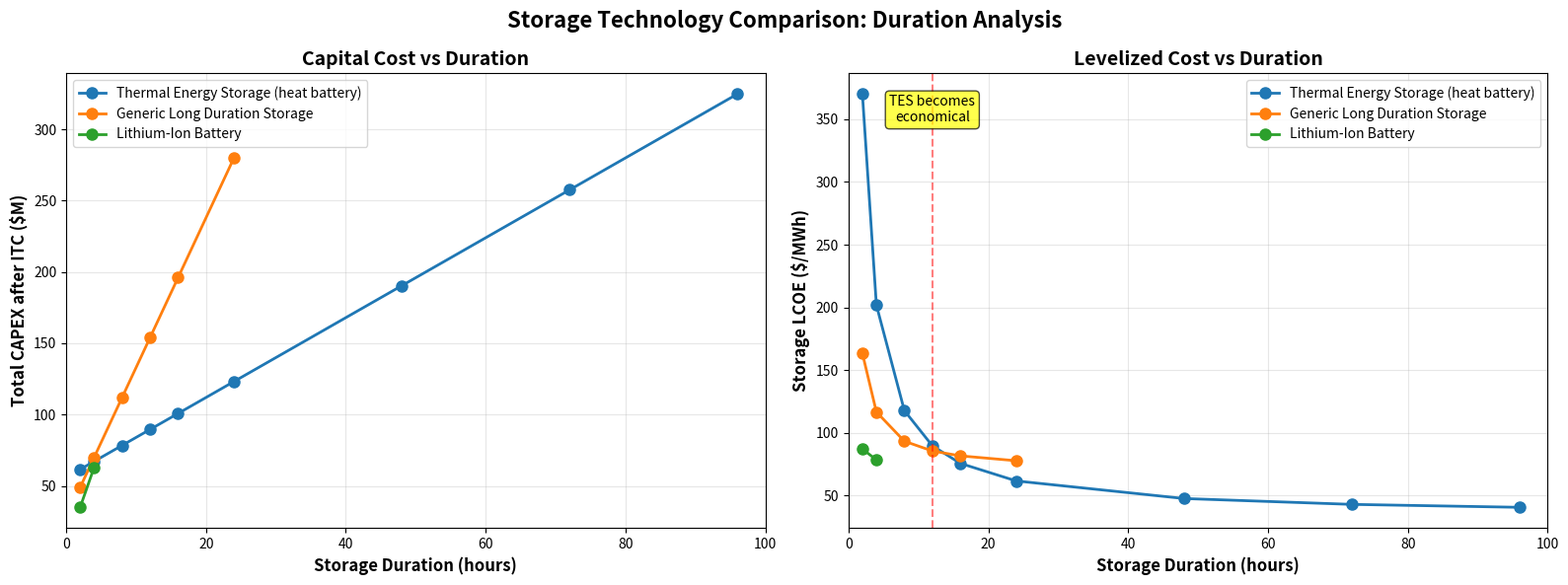

Write Python code to recreate this figure. (Note: this script raises an exception after producing the figure.)
"""
Phase 3: TES vs LDES Comparison

Direct comparison of Thermal Energy Storage vs Long Duration Energy Storage
for 24/7 clean firm energy datacenter applications.

Compares:
- Cost
- Performance (CFE achievement)
- Technical characteristics
- Economic viability
"""

import pandas as pd
import numpy as np
import matplotlib.pyplot as plt

class TES_vs_LDES_Comparator:
    """Compare TES and LDES technologies"""

    def __init__(self):
        # Technology specifications from Phase 1
        self.tech_specs = {
            'TES': {
                'name': 'Thermal Energy Storage (heat battery)',
                'energy_capex_per_kWh': 40,  # $/kWh thermal
                'power_capex_per_kW': 800,   # $/kW (turbine)
                'rte_thermal': 0.90,         # 90% thermal efficiency
                'rte_electric': 0.36,        # 36% electric-to-electric
                'duration_typical': 16,      # hours
                'duration_max': 100,         # hours (scalable)
                'opex_pct': 0.04,            # 4% of capex/year
                'lifetime': 30,              # years
                'response_time': 60,         # minutes (steam turbine startup)
                'efficiency_degradation': 0.002,  # 0.2% per year
            },
            'LDES': {
                'name': 'Generic Long Duration Storage',
                'energy_capex_per_kWh': 150,  # $/kWh (e.g., flow battery, compressed air)
                'power_capex_per_kW': 400,    # $/kW
                'rte_thermal': None,
                'rte_electric': 0.65,         # 65% roundtrip
                'duration_typical': 10,       # hours
                'duration_max': 24,           # hours
                'opex_pct': 0.03,             # 3% of capex/year
                'lifetime': 20,               # years
                'response_time': 5,           # minutes
                'efficiency_degradation': 0.005,  # 0.5% per year
            },
            'Lithium_BESS': {
                'name': 'Lithium-Ion Battery',
                'energy_capex_per_kWh': 200,  # $/kWh
                'power_capex_per_kW': 100,    # $/kW
                'rte_thermal': None,
                'rte_electric': 0.88,         # 88% roundtrip
                'duration_typical': 4,        # hours
                'duration_max': 4,            # hours (not economical beyond this)
                'opex_pct': 0.02,             # 2% of capex/year
                'lifetime': 15,               # years (with 1 replacement)
                'response_time': 0.1,         # minutes (near-instantaneous)
                'efficiency_degradation': 0.02,  # 2% per year
            }
        }

    def calculate_system_cost(self, tech_name, energy_MWh, power_MW):
        """Calculate total system cost for given technology"""

        spec = self.tech_specs[tech_name]

        energy_cost = energy_MWh * 1000 * spec['energy_capex_per_kWh']
        power_cost = power_MW * 1000 * spec['power_capex_per_kW']
        total_capex = energy_cost + power_cost

        # Apply ITC (30% for storage per IRA Section 48E)
        itc_savings = total_capex * 0.30
        capex_after_itc = total_capex - itc_savings

        # Annual operating cost
        annual_opex = total_capex * spec['opex_pct']

        return {
            'energy_cost': energy_cost,
            'power_cost': power_cost,
            'total_capex_before_itc': total_capex,
            'itc_savings': itc_savings,
            'total_capex_after_itc': capex_after_itc,
            'annual_opex': annual_opex,
            'lifetime_years': spec['lifetime'],
        }

    def compare_for_datacenter(self, load_MW=100, target_duration_hours=16):
        """Compare technologies for datacenter application"""

        print("="*70)
        print(f"TES vs LDES Comparison for {load_MW} MW Datacenter")
        print(f"Target Storage Duration: {target_duration_hours} hours")
        print("="*70)
        print()

        # Size each system for the same energy capacity
        energy_MWh = load_MW * target_duration_hours
        power_MW = load_MW

        results = {}

        for tech in ['TES', 'LDES', 'Lithium_BESS']:
            spec = self.tech_specs[tech]

            # Check if technology can support this duration
            if target_duration_hours > spec['duration_max']:
                print(f"⚠️  {tech}: Cannot support {target_duration_hours}hr duration (max: {spec['duration_max']}hr)")
                print()
                continue

            cost = self.calculate_system_cost(tech, energy_MWh, power_MW)

            # Calculate LCOE contribution (storage only)
            crf = 0.06 * (1.06)**spec['lifetime'] / ((1.06)**spec['lifetime'] - 1)
            annual_capital = cost['total_capex_after_itc'] * crf
            annual_total = annual_capital + cost['annual_opex']

            # Annual throughput (assume 300 full cycles per year)
            annual_throughput = energy_MWh * 300 * spec['rte_electric']

            lcoe_storage = annual_total / annual_throughput if annual_throughput > 0 else 999

            results[tech] = {
                'spec': spec,
                'cost': cost,
                'annual_capital': annual_capital,
                'annual_total': annual_total,
                'lcoe_storage_$/MWh': lcoe_storage,
            }

            print(f"{spec['name']}:")
            print(f"  Energy Capacity: {energy_MWh:,.0f} MWh")
            print(f"  Power Rating: {power_MW:.0f} MW")
            print(f"  Roundtrip Efficiency: {spec['rte_electric']*100:.0f}%")
            print(f"  CAPEX (before ITC): ${cost['total_capex_before_itc']/1e6:.1f}M")
            print(f"  CAPEX (after 30% ITC): ${cost['total_capex_after_itc']/1e6:.1f}M")
            print(f"  Annual OpEx: ${cost['annual_opex']/1e6:.2f}M")
            print(f"  Lifetime: {spec['lifetime']} years")
            print(f"  Storage LCOE: ${lcoe_storage:.2f}/MWh")
            print()

        # Summary comparison table
        if results:
            print("="*70)
            print("SUMMARY COMPARISON")
            print("="*70)

            comparison = pd.DataFrame({
                tech: {
                    'CAPEX after ITC ($M)': res['cost']['total_capex_after_itc']/1e6,
                    'Annual Cost ($M)': res['annual_total']/1e6,
                    'Efficiency (%)': res['spec']['rte_electric']*100,
                    'LCOE ($/MWh)': res['lcoe_storage_$/MWh'],
                    'Lifetime (years)': res['spec']['lifetime'],
                    'Max Duration (hrs)': res['spec']['duration_max'],
                }
                for tech, res in results.items()
            })

            print(comparison.T.to_string())
            print()

            # Winner determination
            best_tech = min(results.keys(), key=lambda t: results[t]['lcoe_storage_$/MWh'])
            print(f"🏆 WINNER for {target_duration_hours}hr duration: {self.tech_specs[best_tech]['name']}")
            print(f"   Lowest storage LCOE: ${results[best_tech]['lcoe_storage_$/MWh']:.2f}/MWh")
            print()

        return results

    def plot_duration_crossover(self, output_path):
        """Plot cost vs duration to find crossover points"""

        durations = np.array([2, 4, 8, 12, 16, 24, 48, 72, 96])
        load_MW = 100

        fig, (ax1, ax2) = plt.subplots(1, 2, figsize=(16, 6))
        fig.suptitle('Storage Technology Comparison: Duration Analysis', fontsize=16, fontweight='bold')

        # Plot 1: Total CAPEX vs Duration
        for tech in ['TES', 'LDES', 'Lithium_BESS']:
            spec = self.tech_specs[tech]
            costs = []

            for dur in durations:
                if dur <= spec['duration_max']:
                    energy_MWh = load_MW * dur
                    cost_data = self.calculate_system_cost(tech, energy_MWh, load_MW)
                    costs.append(cost_data['total_capex_after_itc'] / 1e6)
                else:
                    costs.append(np.nan)

            ax1.plot(durations, costs, marker='o', linewidth=2, markersize=8, label=spec['name'])

        ax1.set_xlabel('Storage Duration (hours)', fontweight='bold', fontsize=12)
        ax1.set_ylabel('Total CAPEX after ITC ($M)', fontweight='bold', fontsize=12)
        ax1.set_title('Capital Cost vs Duration', fontweight='bold', fontsize=14)
        ax1.legend()
        ax1.grid(True, alpha=0.3)
        ax1.set_xlim(0, 100)

        # Plot 2: LCOE vs Duration
        for tech in ['TES', 'LDES', 'Lithium_BESS']:
            spec = self.tech_specs[tech]
            lcoes = []

            for dur in durations:
                if dur <= spec['duration_max']:
                    energy_MWh = load_MW * dur
                    cost_data = self.calculate_system_cost(tech, energy_MWh, load_MW)

                    crf = 0.06 * (1.06)**spec['lifetime'] / ((1.06)**spec['lifetime'] - 1)
                    annual_capital = cost_data['total_capex_after_itc'] * crf
                    annual_total = annual_capital + cost_data['annual_opex']
                    annual_throughput = energy_MWh * 300 * spec['rte_electric']

                    lcoe = annual_total / annual_throughput if annual_throughput > 0 else np.nan
                    lcoes.append(lcoe)
                else:
                    lcoes.append(np.nan)

            ax2.plot(durations, lcoes, marker='o', linewidth=2, markersize=8, label=spec['name'])

        ax2.set_xlabel('Storage Duration (hours)', fontweight='bold', fontsize=12)
        ax2.set_ylabel('Storage LCOE ($/MWh)', fontweight='bold', fontsize=12)
        ax2.set_title('Levelized Cost vs Duration', fontweight='bold', fontsize=14)
        ax2.legend()
        ax2.grid(True, alpha=0.3)
        ax2.set_xlim(0, 100)

        # Add crossover annotation
        ax2.axvline(x=12, color='red', linestyle='--', alpha=0.5)
        ax2.text(12, ax2.get_ylim()[1]*0.9, 'TES becomes\neconomical', ha='center',
                bbox=dict(boxstyle='round', facecolor='yellow', alpha=0.7))

        plt.tight_layout()
        plt.savefig(output_path, dpi=300, bbox_inches='tight')
        print(f"Success: Duration crossover plot saved: {output_path}")


# Run comparison
if __name__ == "__main__":
    comparator = TES_vs_LDES_Comparator()

    # Compare for 16-hour duration (heat battery baseline)
    print("\n" + "="*70)
    print("SCENARIO 1: 16-Hour Duration (heat battery Baseline)")
    print("="*70)
    comparator.compare_for_datacenter(load_MW=100, target_duration_hours=16)

    print("\n" + "="*70)
    print("SCENARIO 2: 4-Hour Duration (Short Duration)")
    print("="*70)
    comparator.compare_for_datacenter(load_MW=100, target_duration_hours=4)

    print("\n" + "="*70)
    print("SCENARIO 3: 48-Hour Duration (Multi-Day Storage)")
    print("="*70)
    comparator.compare_for_datacenter(load_MW=100, target_duration_hours=48)

    # Create crossover plot
    output_path = "/Users/sreyachagarlamudi/Library/Mobile Documents/com~apple~CloudDocs/Intern Project Phase 2/tes_vs_ldes_duration_analysis.png"
    comparator.plot_duration_crossover(output_path)

    print("\nSuccess: TES vs LDES comparison complete!")
